The GitHub repository ibenbr/QuickDraw-Project contains a labelled image folder "Splitted_Dataset" with 5 categories: butterfly, cat, dog, elephant, kangaroo. Examples follow, each with its label.

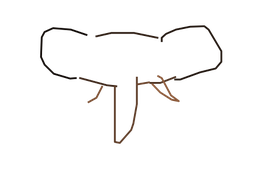
Label: elephant

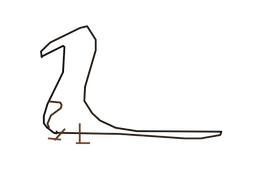
Label: kangaroo

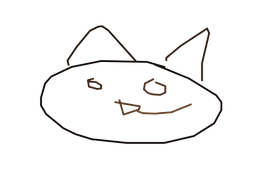
Label: cat

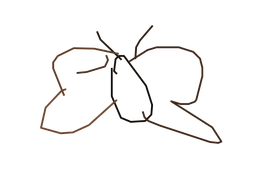
Label: butterfly

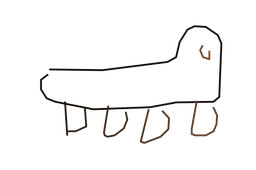
Label: dog

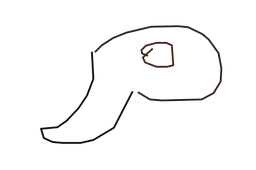
Label: elephant
